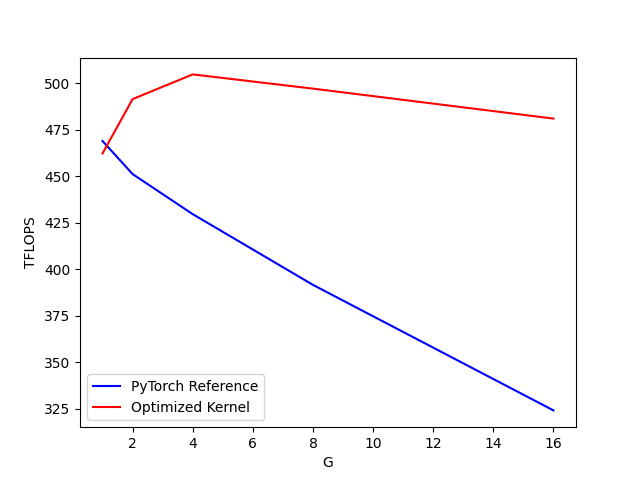

The table this chart was drawn from, first rows:
G, PyTorch Reference, Optimized Kernel
1, 468.9, 462.3
2, 451.1, 491.5
4, 429.6, 504.7
8, 391.6, 497.1
16, 324.1, 481
